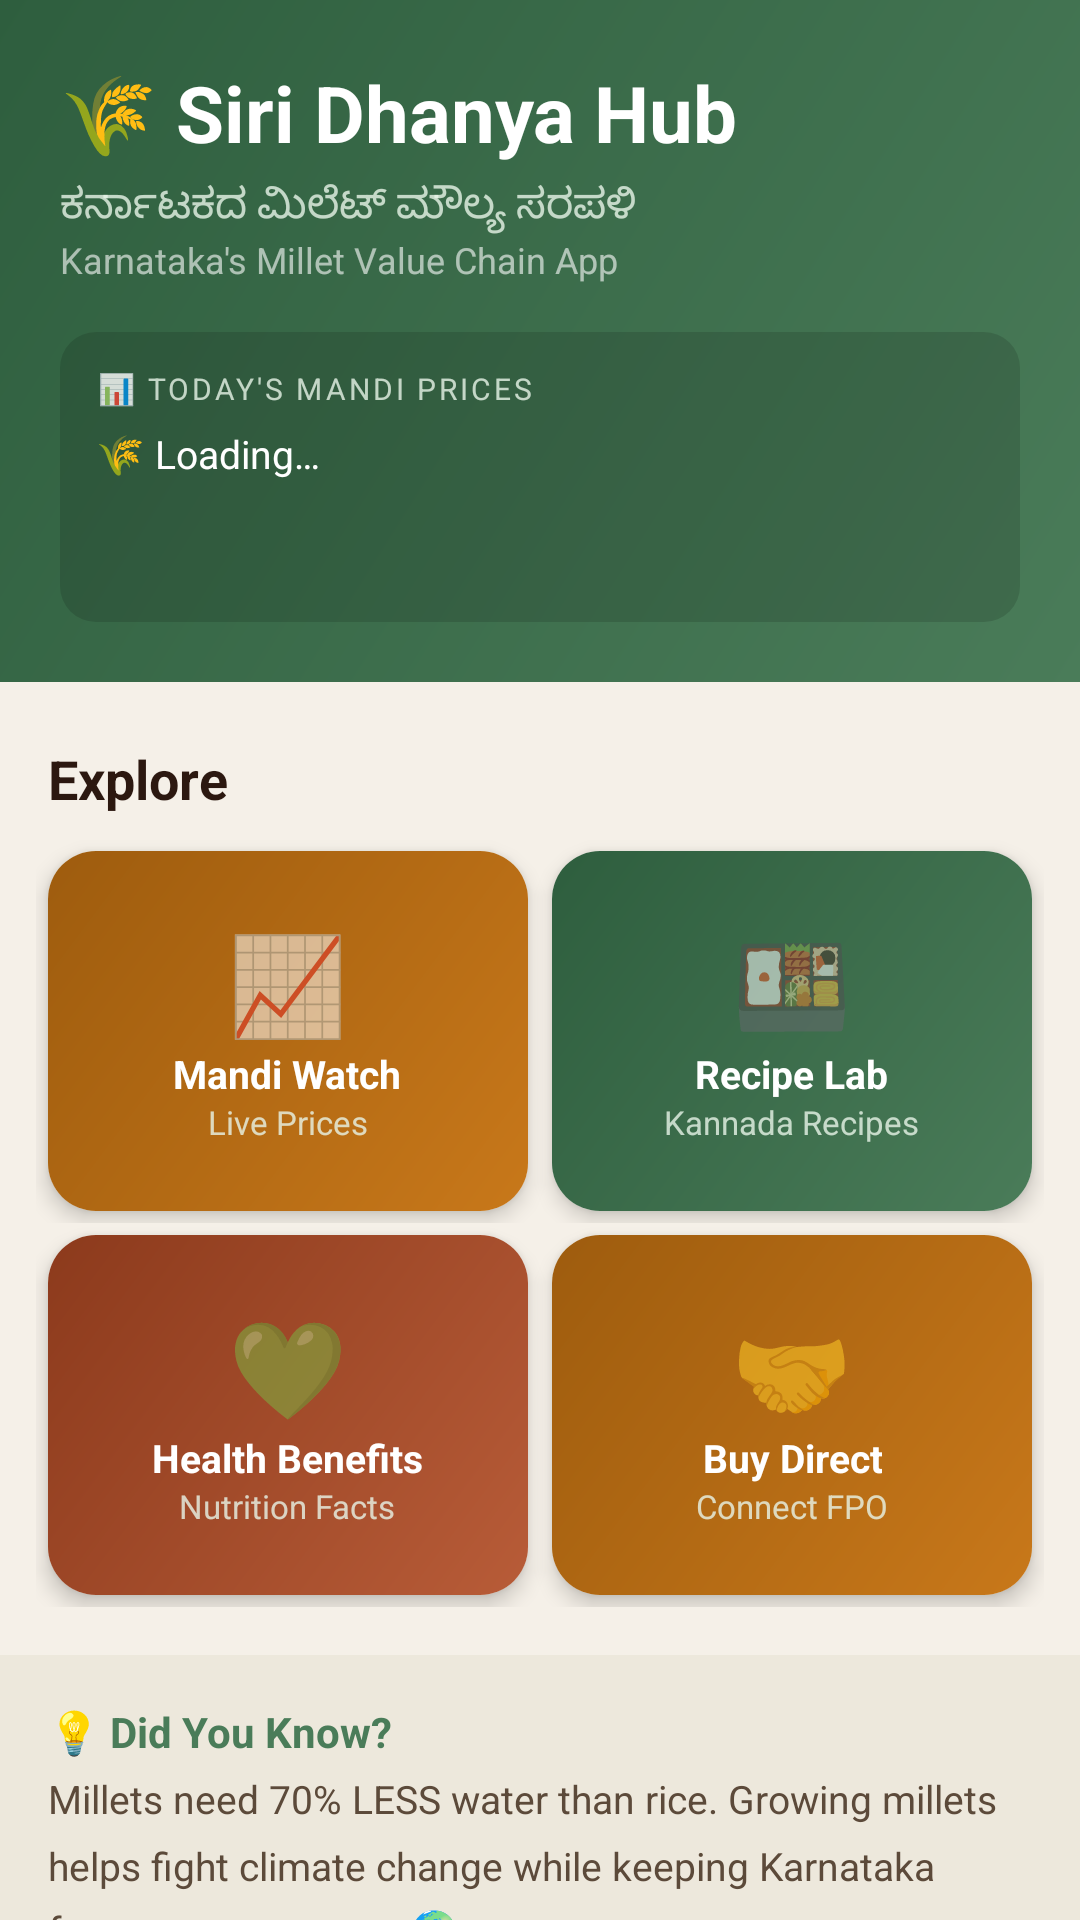

Layout XML and referenced resources for this Android screen:
<!-- AndroidManifest.xml: application theme Theme.SiriDhanyaHub -->
<!-- res/layout/fragment_home.xml -->
<?xml version="1.0" encoding="utf-8"?>
<androidx.core.widget.NestedScrollView
    xmlns:android="http://schemas.android.com/apk/res/android"
    xmlns:app="http://schemas.android.com/apk/res-auto"
    android:layout_width="match_parent" android:layout_height="match_parent"
    android:background="@color/background">

    <LinearLayout android:layout_width="match_parent" android:layout_height="wrap_content"
        android:orientation="vertical">

        
        <LinearLayout android:layout_width="match_parent" android:layout_height="wrap_content"
            android:background="@drawable/bg_header_green" android:orientation="vertical"
            android:padding="20dp" android:paddingBottom="32dp">
            <TextView android:layout_width="wrap_content" android:layout_height="wrap_content"
                android:text="🌾 Siri Dhanya Hub" android:textColor="#FFFFFF"
                android:textSize="26sp" android:textStyle="bold"/>
            <TextView android:layout_width="wrap_content" android:layout_height="wrap_content"
                android:text="ಕರ್ನಾಟಕದ ಮಿಲೆಟ್ ಮೌಲ್ಯ ಸರಪಳಿ" android:textColor="#CCE8F5E9"
                android:textSize="14sp" android:layout_marginTop="4dp"/>
            <TextView android:layout_width="wrap_content" android:layout_height="wrap_content"
                android:text="Karnataka's Millet Value Chain App" android:textColor="#99FFFFFF"
                android:textSize="12sp"/>

            
            <LinearLayout android:layout_width="match_parent" android:layout_height="wrap_content"
                android:background="@drawable/bg_stat_overlay" android:orientation="vertical"
                android:padding="12dp" android:layout_marginTop="16dp">
                <TextView android:layout_width="wrap_content" android:layout_height="wrap_content"
                    android:text="📊 TODAY'S MANDI PRICES" android:textColor="#CCE8F5E9"
                    android:textSize="10sp" android:letterSpacing="0.1" android:layout_marginBottom="6dp"/>
                <TextView android:id="@+id/tv_price1" android:layout_width="wrap_content"
                    android:layout_height="wrap_content" android:text="🌾 Loading…"
                    android:textColor="#FFFFFF" android:textSize="13sp"/>
                <TextView android:id="@+id/tv_price2" android:layout_width="wrap_content"
                    android:layout_height="wrap_content" android:text=""
                    android:textColor="#FFFFFF" android:textSize="13sp"/>
                <TextView android:id="@+id/tv_price3" android:layout_width="wrap_content"
                    android:layout_height="wrap_content" android:text=""
                    android:textColor="#FFFFFF" android:textSize="13sp"/>
            </LinearLayout>
        </LinearLayout>

        
        <TextView android:layout_width="wrap_content" android:layout_height="wrap_content"
            android:text="Explore" android:textColor="@color/text_primary"
            android:textSize="18sp" android:textStyle="bold"
            android:paddingHorizontal="16dp" android:paddingTop="20dp" android:paddingBottom="8dp"/>

        <LinearLayout android:layout_width="match_parent" android:layout_height="wrap_content"
            android:orientation="horizontal" android:paddingHorizontal="12dp">
            <androidx.cardview.widget.CardView android:layout_width="0dp"
                android:layout_height="120dp" android:layout_weight="1" android:layout_margin="4dp"
                style="@style/Widget.SiriDhanya.Card">
                <LinearLayout android:layout_width="match_parent" android:layout_height="match_parent"
                    android:background="@drawable/bg_header_amber" android:orientation="vertical"
                    android:gravity="center" android:padding="12dp" android:id="@+id/btn_go_mandi">
                    <TextView android:layout_width="wrap_content" android:layout_height="wrap_content"
                        android:text="📈" android:textSize="32sp"/>
                    <TextView android:layout_width="wrap_content" android:layout_height="wrap_content"
                        android:text="Mandi Watch" android:textColor="#FFFFFF"
                        android:textSize="13sp" android:textStyle="bold" android:gravity="center"/>
                    <TextView android:layout_width="wrap_content" android:layout_height="wrap_content"
                        android:text="Live Prices" android:textColor="#CCE8F5E9" android:textSize="11sp"/>
                </LinearLayout>
            </androidx.cardview.widget.CardView>
            <androidx.cardview.widget.CardView android:layout_width="0dp"
                android:layout_height="120dp" android:layout_weight="1" android:layout_margin="4dp"
                style="@style/Widget.SiriDhanya.Card">
                <LinearLayout android:layout_width="match_parent" android:layout_height="match_parent"
                    android:background="@drawable/bg_header_green" android:orientation="vertical"
                    android:gravity="center" android:padding="12dp" android:id="@+id/btn_go_recipes">
                    <TextView android:layout_width="wrap_content" android:layout_height="wrap_content"
                        android:text="🍱" android:textSize="32sp"/>
                    <TextView android:layout_width="wrap_content" android:layout_height="wrap_content"
                        android:text="Recipe Lab" android:textColor="#FFFFFF"
                        android:textSize="13sp" android:textStyle="bold" android:gravity="center"/>
                    <TextView android:layout_width="wrap_content" android:layout_height="wrap_content"
                        android:text="Kannada Recipes" android:textColor="#CCE8F5E9" android:textSize="11sp"/>
                </LinearLayout>
            </androidx.cardview.widget.CardView>
        </LinearLayout>

        <LinearLayout android:layout_width="match_parent" android:layout_height="wrap_content"
            android:orientation="horizontal" android:paddingHorizontal="12dp" android:paddingBottom="16dp">
            <androidx.cardview.widget.CardView android:layout_width="0dp"
                android:layout_height="120dp" android:layout_weight="1" android:layout_margin="4dp"
                style="@style/Widget.SiriDhanya.Card">
                <LinearLayout android:layout_width="match_parent" android:layout_height="match_parent"
                    android:background="@drawable/bg_header_terracotta" android:orientation="vertical"
                    android:gravity="center" android:padding="12dp" android:id="@+id/btn_go_health">
                    <TextView android:layout_width="wrap_content" android:layout_height="wrap_content"
                        android:text="💚" android:textSize="32sp"/>
                    <TextView android:layout_width="wrap_content" android:layout_height="wrap_content"
                        android:text="Health Benefits" android:textColor="#FFFFFF"
                        android:textSize="13sp" android:textStyle="bold" android:gravity="center"/>
                    <TextView android:layout_width="wrap_content" android:layout_height="wrap_content"
                        android:text="Nutrition Facts" android:textColor="#CCE8F5E9" android:textSize="11sp"/>
                </LinearLayout>
            </androidx.cardview.widget.CardView>
            <androidx.cardview.widget.CardView android:layout_width="0dp"
                android:layout_height="120dp" android:layout_weight="1" android:layout_margin="4dp"
                style="@style/Widget.SiriDhanya.Card">
                <LinearLayout android:layout_width="match_parent" android:layout_height="match_parent"
                    android:background="@drawable/bg_header_amber" android:orientation="vertical"
                    android:gravity="center" android:padding="12dp" android:id="@+id/btn_go_buy">
                    <TextView android:layout_width="wrap_content" android:layout_height="wrap_content"
                        android:text="🤝" android:textSize="32sp"/>
                    <TextView android:layout_width="wrap_content" android:layout_height="wrap_content"
                        android:text="Buy Direct" android:textColor="#FFFFFF"
                        android:textSize="13sp" android:textStyle="bold" android:gravity="center"/>
                    <TextView android:layout_width="wrap_content" android:layout_height="wrap_content"
                        android:text="Connect FPO" android:textColor="#CCE8F5E9" android:textSize="11sp"/>
                </LinearLayout>
            </androidx.cardview.widget.CardView>
        </LinearLayout>

        
        <LinearLayout android:layout_width="match_parent" android:layout_height="wrap_content"
            android:background="@color/surface_variant" android:padding="16dp"
            android:orientation="vertical" android:layout_marginBottom="16dp">
            <TextView android:layout_width="wrap_content" android:layout_height="wrap_content"
                android:text="💡 Did You Know?" android:textColor="@color/primary"
                android:textSize="14sp" android:textStyle="bold"/>
            <TextView android:layout_width="wrap_content" android:layout_height="wrap_content"
                android:text="Millets need 70% LESS water than rice. Growing millets helps fight climate change while keeping Karnataka farmers prosperous. 🌍"
                android:textColor="@color/text_secondary" android:textSize="13sp"
                android:layout_marginTop="4dp" android:lineSpacingMultiplier="1.4"/>
        </LinearLayout>
    </LinearLayout>
</androidx.core.widget.NestedScrollView>
<!-- resources referenced by this layout -->
<resources>
  <color name="background">#F5F0E8</color>
  <color name="primary">#4A7C59</color>
  <color name="surface_variant">#EDE8DC</color>
  <color name="text_primary">#2C1810</color>
  <color name="text_secondary">#5C4A3A</color>
  <!-- drawable bg_header_amber (drawable) -->
  <?xml version="1.0" encoding="utf-8"?>
  <shape xmlns:android="http://schemas.android.com/apk/res/android">
      <gradient android:startColor="#C8781A" android:endColor="#9E5C0E" android:angle="135"/>
  </shape>
  <!-- drawable bg_header_green (drawable) -->
  <?xml version="1.0" encoding="utf-8"?>
  <shape xmlns:android="http://schemas.android.com/apk/res/android">
      <gradient android:startColor="#4A7C59" android:endColor="#2E5E3E" android:angle="135"/>
  </shape>
  <!-- drawable bg_header_terracotta (drawable) -->
  <?xml version="1.0" encoding="utf-8"?>
  <shape xmlns:android="http://schemas.android.com/apk/res/android">
      <gradient android:startColor="#B85C38" android:endColor="#8C3A1C" android:angle="135"/>
  </shape>
  <!-- drawable bg_stat_overlay (drawable) -->
  <?xml version="1.0" encoding="utf-8"?>
  <shape xmlns:android="http://schemas.android.com/apk/res/android" android:shape="rectangle">
      <solid android:color="#22000000"/>
      <corners android:radius="12dp"/>
  </shape>
  <style name="Widget.SiriDhanya.Card" parent="Widget.MaterialComponents.CardView">
          <item name="cardCornerRadius">16dp</item>
          <item name="cardElevation">4dp</item>
          <item name="cardBackgroundColor">@color/card_bg</item>
      </style>
  <style name="Theme.SiriDhanyaHub" parent="Theme.MaterialComponents.Light.NoActionBar">
          <item name="colorPrimary">@color/primary</item>
          <item name="colorPrimaryVariant">@color/primary_dark</item>
          <item name="colorOnPrimary">@color/on_primary</item>
          <item name="colorSecondary">@color/secondary</item>
          <item name="colorOnSecondary">@color/on_secondary</item>
          <item name="android:colorBackground">@color/background</item>
          <item name="colorSurface">@color/surface</item>
          <item name="android:statusBarColor">@color/primary_dark</item>
          <item name="android:navigationBarColor">@color/surface</item>
          <item name="materialAlertDialogTheme">@style/ThemeOverlay.SiriDhanya.Dialog</item>
      </style>
  <color name="card_bg">#FFFDF8</color>
  <color name="primary_dark">#2E5E3E</color>
  <color name="on_primary">#FFFFFF</color>
  <color name="secondary">#C8781A</color>
  <color name="on_secondary">#FFFFFF</color>
  <color name="surface">#FFFDF8</color>
  <style name="ThemeOverlay.SiriDhanya.Dialog" parent="ThemeOverlay.MaterialComponents.MaterialAlertDialog">
          <item name="colorPrimary">@color/primary</item>
      </style>
</resources>
